Run: headless pygame with SDL's dummy video driver; simulated clock (each Clock.tick advances the game by its frame time, no real sleeping); random seed 0; keys injected as events and as key.get_pressed() state; no mouse input.
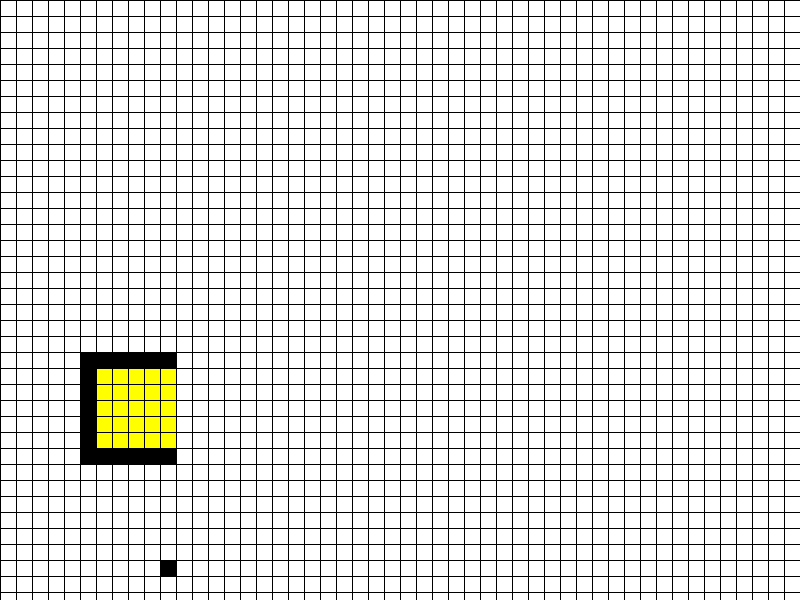
Frame 1 of 4 · flips 1–60 · no input
Frame 2 of 4 · flips 61–180 · tapped SPACE, RETURN · held RIGHT (→), D · screen unchanged from frame 1, image omitted
Frame 3 of 4 · flips 181–300 · held DOWN (↓), S · screen unchanged from frame 2, image omitted
Frame 4 of 4 · flips 301–420 · held LEFT (←), A, UP (↑), W · screen unchanged from frame 3, image omitted

The pygame program that drew these frames:

# Imports
import pygame
import math

# Initialize game engine
pygame.init()


# Window
height = 600
leight = 800
SIZE = (leight, height)
TITLE = "My Awesome Picture"
screen = pygame.display.set_mode(SIZE)
pygame.display.set_caption(TITLE)


# Timer
clock = pygame.time.Clock()
refresh_rate = 60


# Colors
RED = (255, 0, 0)
GREEN = (0, 255, 0)
BLUE = (0, 0, 255)
WHITE = (255, 255, 255)
BLACK = (0, 0, 0)
ORANGE = (255, 125, 0)
YELLOW = (255, 255, 0)
    

# Game loop
done = False



while not done:
    # Event processing (React to key presses, mouse clicks, etc.)
    ''' for now, we'll just check to see if the X is clicked '''
    for event in pygame.event.get():
        if event.type == pygame.QUIT:
            done = True


    # Game logic (Check for collisions, update points, etc.)
    ''' leave this section alone for now ''' 

    # Drawing code (Describe the picture. It isn't actually drawn yet.)
    screen.fill(WHITE)
    #44
    #29
    #69
    #135
    

    
    leight_in_pixels = 50
    size_of_pixel = leight/leight_in_pixels
    
    grid_line = 0



    ''' makes art'''
    pygame.draw.rect(screen, BLACK, [5*size_of_pixel, 22*size_of_pixel, 6*size_of_pixel, 7*size_of_pixel])
    pygame.draw.rect(screen, YELLOW, [6*size_of_pixel, 23*size_of_pixel, 5*size_of_pixel, 5*size_of_pixel])
    pygame.draw.rect(screen, BLACK, [10*size_of_pixel, 35*size_of_pixel, size_of_pixel, size_of_pixel])






    
    '''
    pygame.draw.rect(screen, BLACK, [10*size_of_pixel, 35*size_of_pixel, size_of_pixel, size_of_pixel])
    pygame.draw.rect(screen, BLACK, [11*size_of_pixel, 35*size_of_pixel, size_of_pixel, size_of_pixel])
    pygame.draw.rect(screen, YELLOW, [12*size_of_pixel, 35*size_of_pixel, size_of_pixel*3, size_of_pixel]) 
    pygame.draw.rect(screen, BLACK, [15*size_of_pixel, 35*size_of_pixel, size_of_pixel, size_of_pixel])
    pygame.draw.rect(screen, YELLOW, [16*size_of_pixel, 35*size_of_pixel, size_of_pixel*2, size_of_pixel*4])
    pygame.draw.rect(screen, YELLOW, [18*size_of_pixel, 35*size_of_pixel, size_of_pixel, size_of_pixel])
    pygame.draw.rect(screen, BLACK, [19*size_of_pixel, 35*size_of_pixel, size_of_pixel, size_of_pixel])
    pygame.draw.rect(screen, YELLOW, [20*size_of_pixel, 35*size_of_pixel, size_of_pixel, size_of_pixel])
    pygame.draw.rect(screen, YELLOW, [21*size_of_pixel, 35*size_of_pixel, size_of_pixel, size_of_pixel])
    pygame.draw.rect(screen, BLACK, [22*size_of_pixel, 35*size_of_pixel, size_of_pixel, size_of_pixel])
    pygame.draw.rect(screen, YELLOW, [23*size_of_pixel, 35*size_of_pixel, size_of_pixel*14, size_of_pixel])
    pygame.draw.rect(screen, BLACK, [37*size_of_pixel, 35*size_of_pixel, size_of_pixel, size_of_pixel])
    '''







    
    ''' makes grid '''
    
    while grid_line <= (leight_in_pixels-1)*size_of_pixel:
        pygame.draw.line(screen, BLACK, [grid_line, 0], [grid_line, height])
        grid_line += size_of_pixel
    grid_line = 0
    while grid_line <= (leight_in_pixels-1)*size_of_pixel:
        pygame.draw.line(screen, BLACK, [0, grid_line], [leight, grid_line])
        grid_line += size_of_pixel
   

    
    
    

    

    
    
    
    ''' angles for arcs are measured in radians (a pre-cal topic) '''
    


    # Update screen (Actually draw the picture in the window.)
    pygame.display.flip()


    # Limit refresh rate of game loop 
    clock.tick(refresh_rate)


# Close window and quit
pygame.quit()
